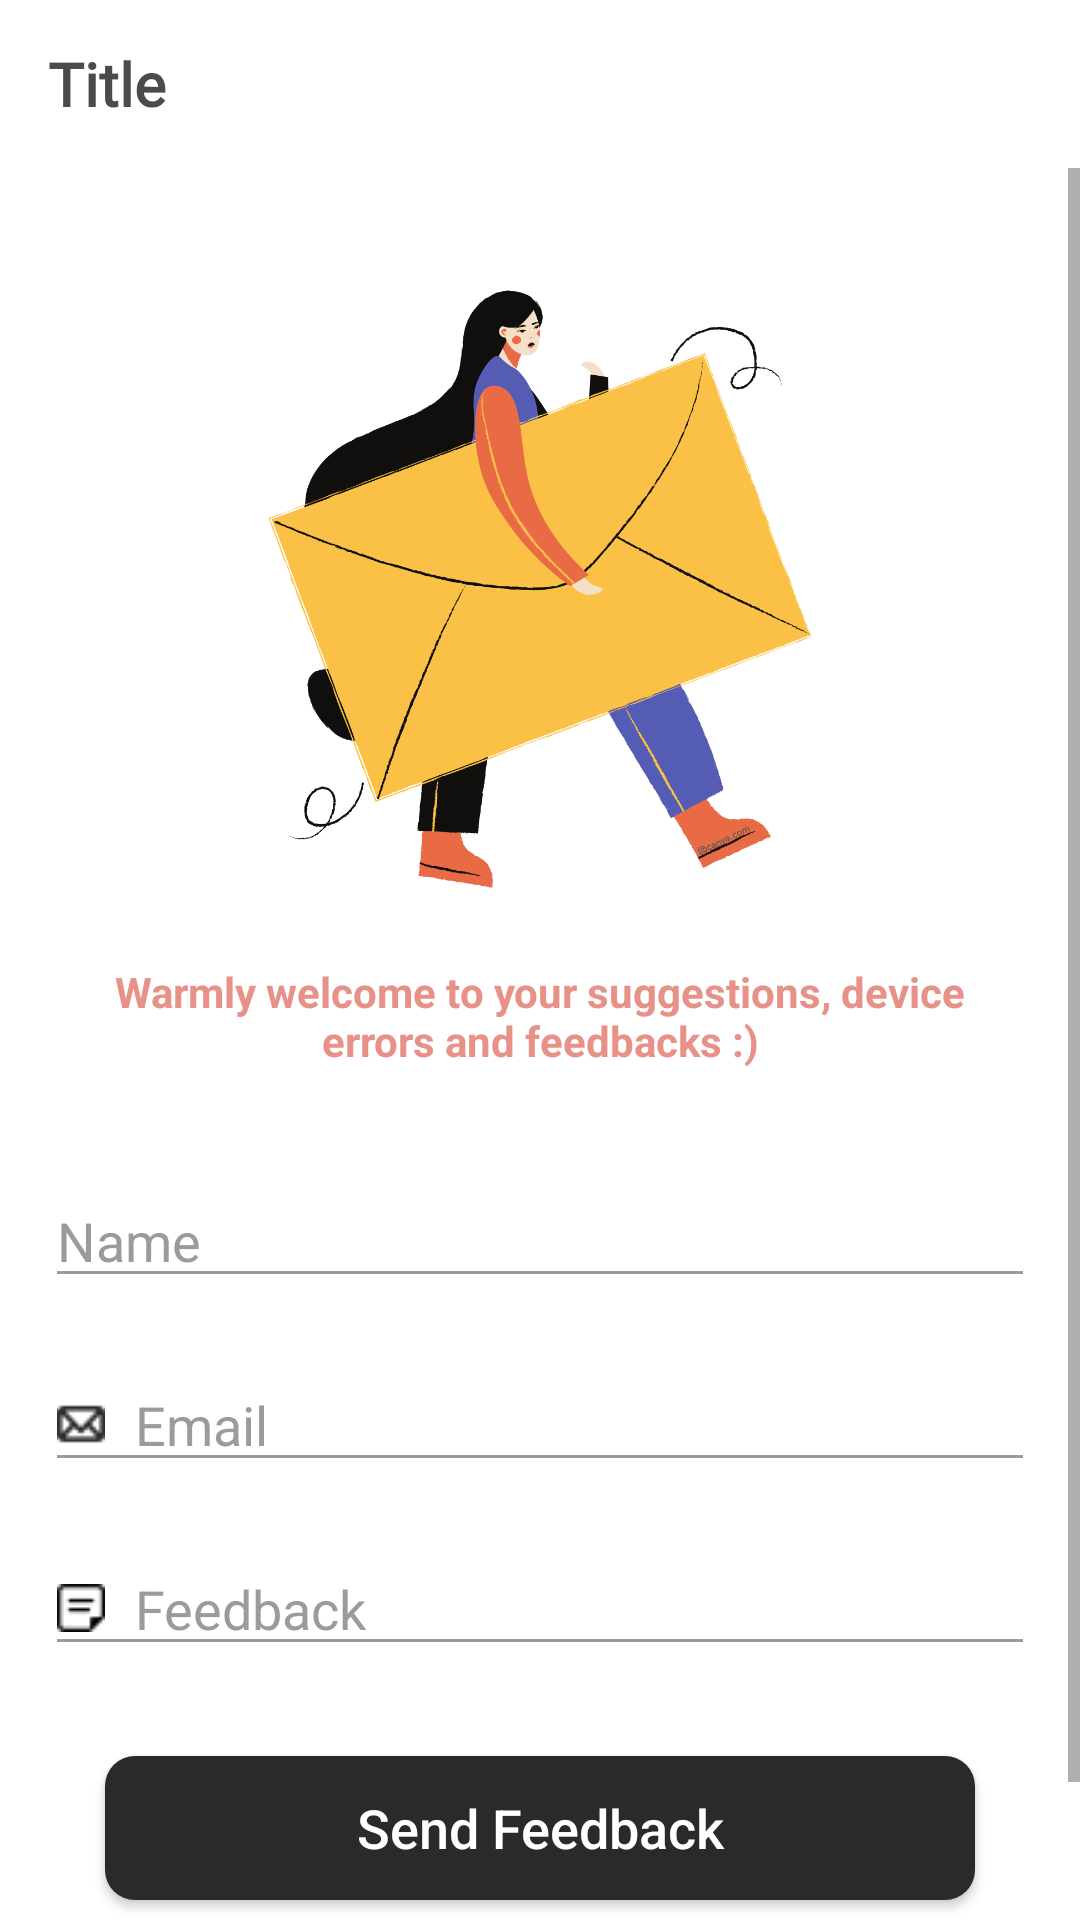

The Android layout XML behind this screen, and the referenced resources:
<!-- AndroidManifest.xml: application theme Theme.USVisaPreparation -->
<!-- res/layout/fragment_feedback.xml -->
<?xml version="1.0" encoding="utf-8"?>
<LinearLayout xmlns:android="http://schemas.android.com/apk/res/android"
    xmlns:tools="http://schemas.android.com/tools"
    android:layout_width="match_parent"
    android:layout_height="match_parent"
    android:orientation="vertical"
    android:background="@color/white"
    tools:context=".fragment.FeedbackFragment">

    <include layout="@layout/app_toolbar" />

    <ScrollView
        android:layout_width="match_parent"
        android:layout_height="wrap_content">

        <LinearLayout
            android:layout_width="match_parent"
            android:layout_height="wrap_content"
            android:padding="15dp"
            android:orientation="vertical"
            android:gravity="center_horizontal">

            <androidx.appcompat.widget.AppCompatImageView
                android:layout_width="200dp"
                android:layout_height="250dp"
                android:src="@drawable/feedback" />

            <androidx.appcompat.widget.AppCompatTextView
                android:layout_width="match_parent"
                android:layout_height="wrap_content"
                android:text="@string/warmly_welcome_to_your_suggestions_device_nerrors_and_feedbacks"
                style="@style/DescriptionTextSmall"
                android:layout_marginBottom="25dp"/>

            <androidx.appcompat.widget.AppCompatEditText
                android:id="@+id/edit_name"
                android:layout_width="match_parent"
                android:layout_height="wrap_content"
                android:drawableStart="@drawable/ic_user"
                style="@style/EditTextAppearance"
                android:inputType="textPersonName"
                android:hint="@string/name" />

            <EditText
                android:id="@+id/edit_email"
                android:layout_width="match_parent"
                android:layout_height="wrap_content"
                style="@style/EditTextAppearance"
                android:inputType="textEmailAddress"
                android:drawableStart="@drawable/ic_mail2"
                android:hint="@string/email" />

            <EditText
                android:id="@+id/edit_feedback"
                android:layout_width="match_parent"
                android:layout_height="wrap_content"
                style="@style/EditTextAppearance"
                android:inputType="textMultiLine"
                android:scrollbars="vertical"
                android:overScrollMode="always"
                android:scrollbarStyle="insideInset"
                android:maxLines="5"
                android:gravity="bottom"
                android:drawableStart="@drawable/ic_note"
                android:hint="@string/feedback" />

            <androidx.appcompat.widget.AppCompatButton
                android:id="@+id/btn_send_feedback"
                android:layout_width="match_parent"
                android:layout_height="wrap_content"
                android:layout_margin="20dp"
                style="@style/LongButton"
                android:text="@string/send_feedback" />

            <include layout="@layout/copyright" />

        </LinearLayout>

    </ScrollView>

</LinearLayout>
<!-- res/layout/app_toolbar.xml (included above) -->
<?xml version="1.0" encoding="utf-8"?>
<androidx.appcompat.widget.Toolbar
    xmlns:android="http://schemas.android.com/apk/res/android"
    xmlns:tools="http://schemas.android.com/tools"
    android:layout_width="match_parent"
    android:layout_height="wrap_content"
    android:id="@+id/app_toolbar"
    android:elevation="5dp">

    <androidx.appcompat.widget.AppCompatTextView
        android:id="@+id/toolbar_title"
        android:layout_width="match_parent"
        android:layout_height="wrap_content"
        style="@style/ActionBarTextAppearance"
        tools:text="Title" />

</androidx.appcompat.widget.Toolbar>
<!-- res/layout/copyright.xml (included above) -->
<?xml version="1.0" encoding="utf-8"?>
<androidx.appcompat.widget.AppCompatTextView
    xmlns:android="http://schemas.android.com/apk/res/android"
    android:layout_width="wrap_content"
    android:layout_height="wrap_content"
    android:layout_marginBottom="8dp"
    android:text="@string/_169_purplesoftwarehouse"
    android:textColor="@color/black3"
    android:textSize="10sp" />
<!-- resources referenced by this layout -->
<resources>
  <color name="black3">#7A7A7A</color>
  <color name="white">#FFFFFFFF</color>
  <!-- drawable feedback: png bitmap (drawable, 119791 bytes) -->
  <!-- drawable ic_mail2: png bitmap (drawable, 384 bytes) -->
  <!-- drawable ic_note: png bitmap (drawable, 347 bytes) -->
  <string name="_169_purplesoftwarehouse">© PurpleSoftwareHouse</string>
  <string name="email">Email</string>
  <string name="feedback">Feedback</string>
  <string name="name">Name</string>
  <string name="send_feedback">Send Feedback</string>
  <string name="warmly_welcome_to_your_suggestions_device_nerrors_and_feedbacks">Warmly welcome to your suggestions, device\nerrors and feedbacks :)</string>
  <style name="ActionBarTextAppearance" parent="Widget.AppCompat.TextView">
          <item name="android:fontFamily">@font/abhaya_libre</item>
          <item name="android:textColor">@color/black</item>
          <item name="android:textStyle">bold</item>
          <item name="android:textSize">20sp</item>
      </style>
  <style name="DescriptionTextSmall" parent="Widget.AppCompat.TextView">
          <item name="android:gravity">center_horizontal</item>
          <item name="android:textColor">@color/orangey</item>
          <item name="android:textStyle">bold</item>
          <item name="android:textSize">14sp</item>
      </style>
  <style name="EditTextAppearance" parent="Widget.AppCompat.EditText">
          <item name="android:layout_marginVertical">10dp</item>
          <item name="android:backgroundTint">@color/grey</item>
          <item name="android:textCursorDrawable">@null</item>
          <item name="android:textColor">@color/black</item>
          <item name="android:textColorHint">@color/grey</item>
          <item name="android:drawablePadding">@dimen/drawable_with_text_padding</item>
      </style>
  <style name="LongButton" parent="Widget.AppCompat.Button">
          <item name="android:background">@drawable/rounded_corner</item>
          <item name="textAllCaps">false</item>
          <item name="android:textColor">@color/white</item>
          <item name="android:textSize">18sp</item>
      </style>
  <style name="Theme.USVisaPreparation" parent="Theme.MaterialComponents.DayNight.DarkActionBar">
          
          <item name="colorPrimary">@color/purple_500</item>
          <item name="colorPrimaryVariant">@color/white2</item>
          <item name="colorOnPrimary">@color/white2</item>
          
          <item name="colorSecondary">@color/teal_200</item>
          <item name="colorSecondaryVariant">@color/teal_700</item>
          <item name="colorOnSecondary">@color/black</item>
          
          <item name="android:statusBarColor">?attr/colorPrimaryVariant</item>
          
      </style>
  <color name="black">#4C4B4B</color>
  <color name="orangey">#e79188</color>
  <color name="grey">#9F9A9A</color>
  <dimen name="drawable_with_text_padding">10dp</dimen>
  <!-- drawable rounded_corner (drawable) -->
  <?xml version="1.0" encoding="utf-8"?>
  <selector
      xmlns:android="http://schemas.android.com/apk/res/android">
      <item android:state_enabled="false">
          <shape>
              <corners android:radius="10dp" />
              <solid android:color="@color/black2" />
          </shape>
      </item>
  
  </selector>
  <color name="purple_500">#FF6200EE</color>
  <color name="white2">#F3F2F2</color>
  <color name="teal_200">#FF03DAC5</color>
  <color name="teal_700">#FF018786</color>
  <color name="black2">#2B2A2A</color>
</resources>
